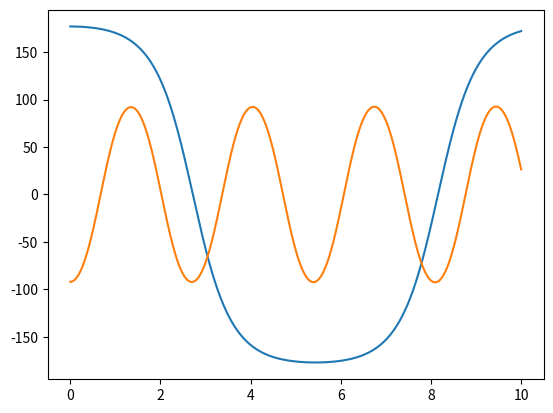

The matplotlib source for this figure:
"""

Student Name: Hannah Richstein
Professor Name: Dr. Frinchaboy
Class: PHYS 50733
HW 6: Nonlinear Pendulum
Last edited: 7 April 2017

Overview:
---------


Input:
------


Output:
-------


"""
import numpy as np
from matplotlib import pyplot as plt


# take user input to say which solver to use and where to start

# a)

# Fourth order Runga Kutta

# General 

theta_init = 177 # degrees from vertical
arm_length = 0.05 # meters

g = 9.81
# h = 0.5 # step size

# d_theta = omega 8.45
# d_omega = -g/l sin(theta) 8.46

# define some function here

r = [theta_init, 0]

# r = [-92,0]

def pend_func(r,t):
	# print(r)
	theta = r[0]  # in degrees
	omega = r[1]
	d_theta = omega
	d_omega = -(g/arm_length)*np.sin(theta*np.pi/180)

	return np.array([d_theta,d_omega],float)


a = 0.0  # first time step
b = 10.0  # last time step
N = 5000  # Number of steps
h = (b-a)/N  # step size

tpoints = np.arange(a, b, h)
xpoints = []  # actualy theta values
x = r

for t in tpoints:
	xpoints.append(x[0])  # theta values
	k1 = h * pend_func(x,t)
	k2 = h * pend_func(x + 0.5*k1, t + 0.5*h)
	k3 = h * pend_func(x + 0.5*k2, t + 0.5*h)
	k4 = h * pend_func(x + k3, t + h)
	x += (k1+2*k2+2*k3+k4)/6
	# print(x)

plt.plot(tpoints,xpoints)
plt.show()

# b)

# Leapfrog


# theta_2_init = 177 # degrees 
theta_2_init = -92 # degrees 
x2points = []
# h = 0.01

r2 = [theta_2_init, 0.0]
x2 = r2

for t in tpoints:
	x2points.append(x2[0])
	lf1 = h * pend_func(x2, t)
	lf2 = h * pend_func(x2 + 0.5*lf1, t + 0.5*h)
	lf3 = h * pend_func(x2 + lf2, t + h)
	x2 += 0.5*lf1 + lf3

# def leapfrog(init, half, t, array):
# 	next_full = init + h * pend_func(half, t + 0.5*h)
# 	array.append(next_full[0])
# 	next_half = half + h * pend_func(next_full, t + h)
# 	array.append(next_half[0])

# 	return np.array([next_full,next_half])


# x2points.append(x2[0])
# f0 = r2[0]
# f1 = x2 + 0.5*h * pend_func(x2, t)  # x(t+0.5h)

# input_arr = [f0,f1]

# spec_t_points = np.arange(0,b,h*2)

# for t in spec_t_points:
# 	input_arr = leapfrog(input_arr[0], input_arr[1], t, x2points)

# x2points.pop()


plt.plot(tpoints,x2points)
plt.show()
# f1 = x2 + 0.5*h * pend_func(x2, t)  # x(t+0.5h)



# f2 = x2 + h * pend_func(f1, t + 0.5*h)  # x(t+h)
# f3 = f1 + h * pend_func(f2, t + h)  # x(t+1.5h)
# f4 = f2 + h * pend_func(f3, t + h)  # x(t+2h)




# For making gifs

# images = []
# for filename in filenames:
#     images.append(imageio.imread(filename))
# imageio.mimsave('/path/to/movie.gif', images)


# import imageio
# with imageio.get_writer('/path/to/movie.gif', mode='I') as writer:
#     for filename in filenames:
#         image = imageio.imread(filename)
#         writer.append_data(image)